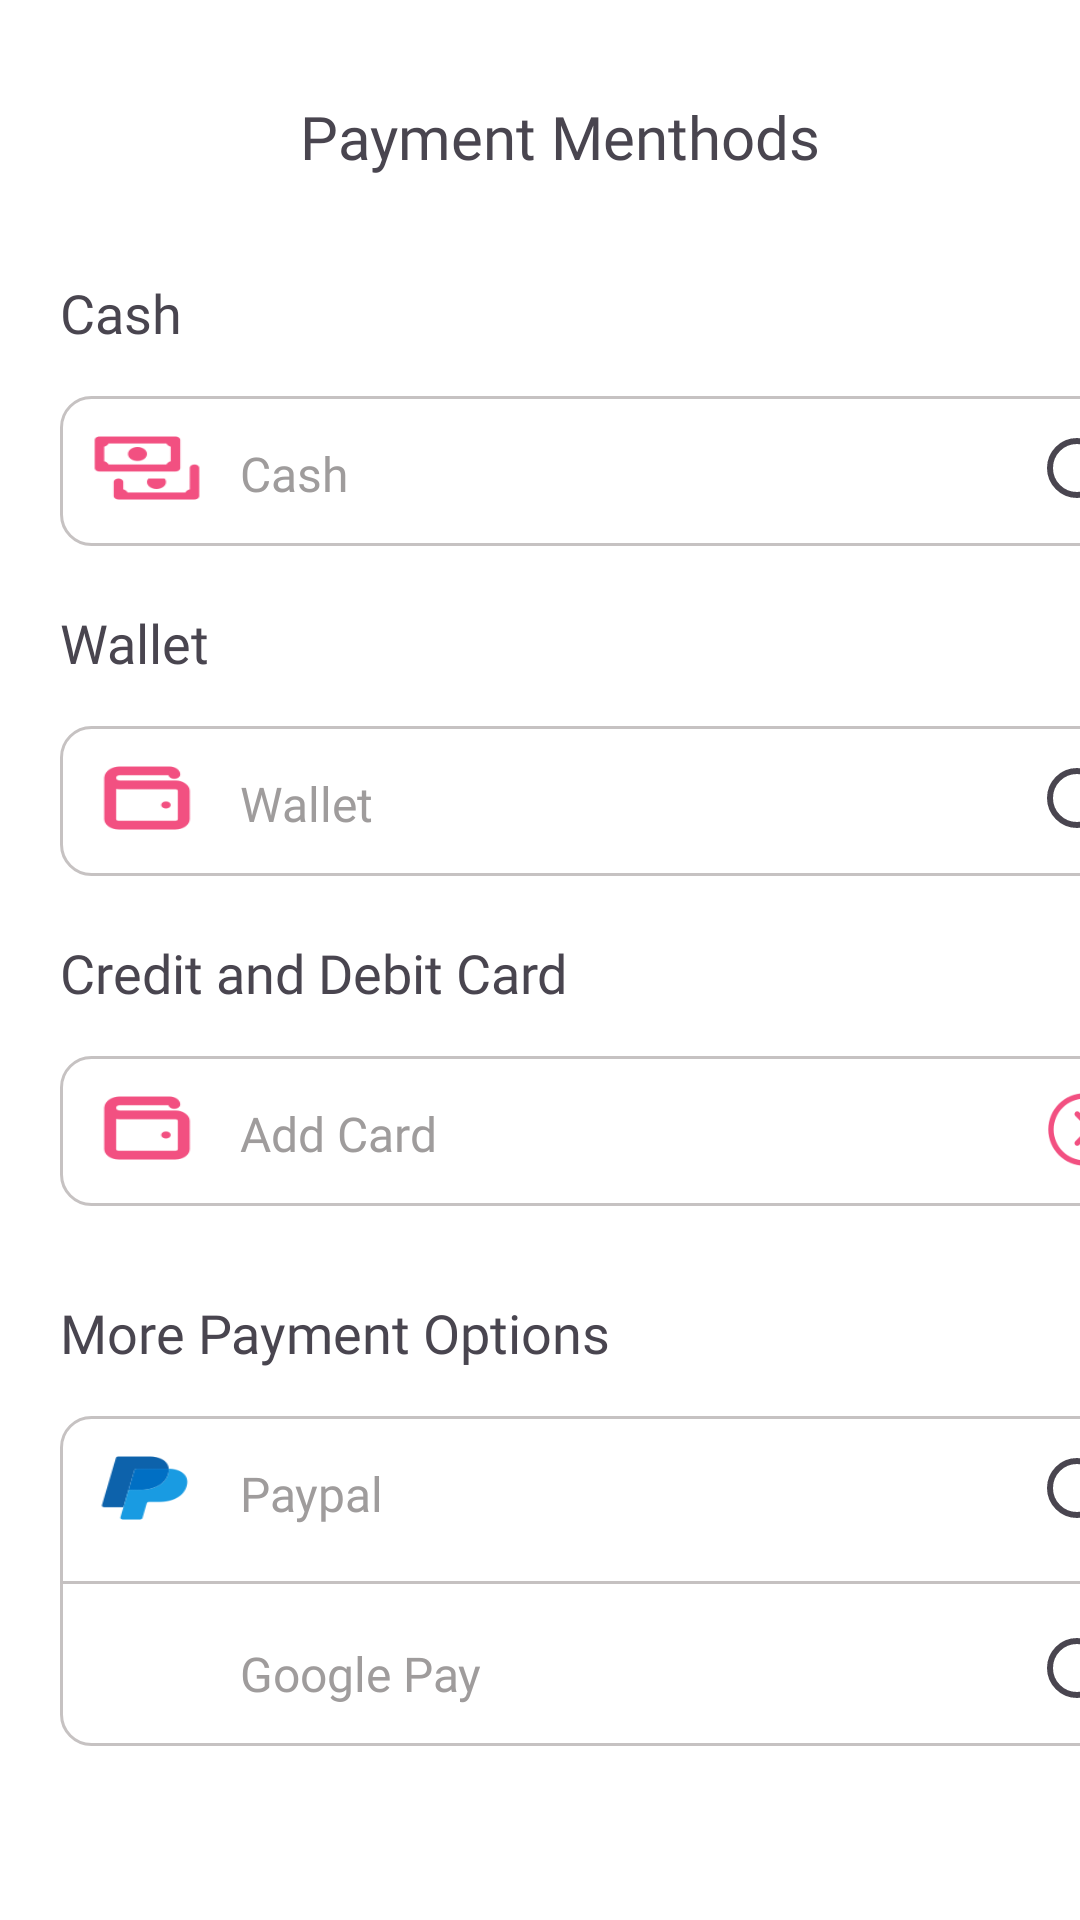

Here is an Android app screen rendered from its layout file. Give the layout XML and the strings, colors and styles it references.
<!-- AndroidManifest.xml: application theme Theme.AppCafe -->
<!-- res/layout/activity_paymentmethods.xml -->
<?xml version="1.0" encoding="utf-8"?>
<LinearLayout xmlns:android="http://schemas.android.com/apk/res/android"
    xmlns:app="http://schemas.android.com/apk/res-auto"
    xmlns:tools="http://schemas.android.com/tools"
    android:layout_width="match_parent"
    android:layout_height="match_parent"
    android:orientation="vertical"
    android:background="@color/white"
    tools:context=".Activity.PaymentmethodsActivity">

    <ImageView
        android:id="@+id/backBtn4"
        android:layout_width="wrap_content"
        android:layout_height="wrap_content"
        android:layout_alignParentStart="true"
        android:layout_marginStart="16dp"
        android:layout_marginTop="16dp"
        android:elevation="8dp"
        android:padding="8dp"
        android:src="@drawable/arrow"
        android:visibility="visible" />

    <TextView
        android:id="@+id/tVPayment"
        android:layout_width="wrap_content"
        android:layout_height="30dp"
        android:layout_marginLeft="100dp"
        android:fontFamily="@font/inter_extrabold"
        android:text="Payment Menthods"
        android:textSize="20dp" />

    <TextView
        android:id="@+id/tVCash"
        android:layout_width="207dp"
        android:layout_height="30dp"
        android:layout_marginLeft="20dp"
        android:layout_marginTop="30dp"
        android:fontFamily="@font/inter_tight_semibold"
        android:text="Cash"
        android:textSize="18dp" />

    <FrameLayout
        android:layout_width="371dp"
        android:layout_height="50dp"
        android:layout_marginTop="10dp"
        android:background="@drawable/backround_item_coupon"
        android:layout_marginLeft="20dp">


        <ImageView
            android:id="@+id/imgCash"
            android:layout_width="38dp"
            android:layout_height="28dp"
            android:layout_marginLeft="10dp"
            android:layout_marginTop="10dp"
            android:background="@drawable/ta_cashicon" />

        <TextView
            android:id="@+id/tVCashHint"
            android:layout_width="wrap_content"
            android:layout_height="wrap_content"
            android:text="Cash"
            android:textSize="16dp"
            android:fontFamily="@font/inter_tight_semibold"
            android:layout_marginTop="15dp"
            android:layout_marginLeft="60dp"
            android:textColor="#9F9C9C"/>

        <RadioButton
            android:id="@+id/rdBCash"
            android:layout_width="wrap_content"
            android:layout_height="wrap_content"
            android:buttonTint="#DD7498"
            android:layout_gravity="right"/>
    </FrameLayout>

    <TextView
        android:id="@+id/tVWallet"
        android:layout_width="207dp"
        android:layout_height="30dp"
        android:layout_marginLeft="20dp"
        android:layout_marginTop="20dp"
        android:fontFamily="@font/inter_tight_semibold"
        android:text="Wallet"
        android:textSize="18dp" />
    <FrameLayout
        android:layout_width="371dp"
        android:layout_height="50dp"
        android:layout_marginTop="10dp"
        android:background="@drawable/backround_item_coupon"
        android:layout_marginLeft="20dp">


        <ImageView
            android:id="@+id/imgWallet"
            android:layout_width="38dp"
            android:layout_height="28dp"
            android:layout_marginLeft="10dp"
            android:layout_marginTop="10dp"
            android:background="@drawable/ta_walleticon" />

        <TextView
            android:id="@+id/tVWalletHint"
            android:layout_width="wrap_content"
            android:layout_height="wrap_content"
            android:text="Wallet"
            android:textSize="16dp"
            android:fontFamily="@font/inter_tight_semibold"
            android:layout_marginTop="15dp"
            android:layout_marginLeft="60dp"
            android:textColor="#9F9C9C"/>

        <RadioButton
            android:id="@+id/rdBWallet"
            android:layout_width="wrap_content"
            android:layout_height="wrap_content"
            android:buttonTint="#DD7498"
            android:layout_gravity="right"/>
    </FrameLayout>

    <TextView
        android:id="@+id/tVCard"
        android:layout_width="207dp"
        android:layout_height="30dp"
        android:layout_marginLeft="20dp"
        android:layout_marginTop="20dp"
        android:fontFamily="@font/inter_tight_semibold"
        android:text="Credit and Debit Card"
        android:textSize="18dp" />
    <FrameLayout
        android:layout_width="371dp"
        android:layout_height="50dp"
        android:layout_marginTop="10dp"
        android:background="@drawable/backround_item_coupon"
        android:layout_marginLeft="20dp">


        <ImageView
            android:id="@+id/imgCard"
            android:layout_width="38dp"
            android:layout_height="28dp"
            android:layout_marginLeft="10dp"
            android:layout_marginTop="10dp"
            android:background="@drawable/ta_walleticon" />

        <TextView
            android:id="@+id/tVCardHint"
            android:layout_width="wrap_content"
            android:layout_height="wrap_content"
            android:text="Add Card"
            android:fontFamily="@font/inter_tight_semibold"
            android:textSize="16dp"
            android:layout_marginTop="15dp"
            android:layout_marginLeft="60dp"
            android:textColor="#9F9C9C"/>

        <ImageButton
            android:id="@+id/imgBtnCard"
            android:layout_width="29dp"
            android:layout_marginTop="10dp"
            android:layout_gravity="right"
            android:layout_marginRight="15dp"
            android:layout_height="29dp"
            android:background="@drawable/ta_nexticon" />


    </FrameLayout>
    <TextView
        android:id="@+id/tVMorePay"
        android:layout_width="207dp"
        android:layout_height="30dp"
        android:layout_marginLeft="20dp"
        android:layout_marginTop="30dp"
        android:fontFamily="@font/inter_tight_semibold"
        android:text="More Payment Options"
        android:textSize="18dp" />
    <FrameLayout
        android:layout_width="371dp"
        android:layout_height="110dp"
        android:layout_marginTop="10dp"
        android:background="@drawable/backround_item_coupon"
        android:layout_marginLeft="20dp">


        <ImageView
            android:id="@+id/imgMorePay"
            android:layout_width="38dp"
            android:layout_height="28dp"
            android:layout_marginLeft="10dp"
            android:layout_marginTop="10dp"
            android:background="@drawable/ta_paypalicon" />

        <TextView
            android:id="@+id/tVMorePayHint"
            android:layout_width="wrap_content"
            android:layout_height="wrap_content"
            android:text="Paypal"
            android:textSize="16dp"
            android:fontFamily="@font/inter_tight_semibold"
            android:layout_marginTop="15dp"
            android:layout_marginLeft="60dp"
            android:textColor="#9F9C9C"/>

        <RadioButton
            android:id="@+id/rdBMorePay"
            android:layout_width="wrap_content"
            android:layout_height="wrap_content"
            android:buttonTint="#DD7498"
            android:layout_gravity="right"/>
        <View
            android:layout_width="match_parent"
            android:layout_height="1dp"
            android:layout_marginTop="55dp"
            android:background="#C5C1C1"/>
        <ImageView
            android:id="@+id/imgMorePay2"
            android:layout_width="38dp"
            android:layout_height="28dp"
            android:layout_marginLeft="10dp"
            android:layout_marginTop="70dp"
            android:background="@drawable/ta_googlepayicon" />

        <TextView
            android:id="@+id/tVMorePay2Hint"
            android:layout_width="wrap_content"
            android:layout_height="wrap_content"
            android:text="Google Pay"
            android:textSize="16dp"
            android:fontFamily="@font/inter_tight_semibold"
            android:layout_marginTop="75dp"
            android:layout_marginLeft="60dp"
            android:textColor="#9F9C9C"/>

        <RadioButton
            android:id="@+id/rdBMorePay2"
            android:layout_width="wrap_content"
            android:layout_height="wrap_content"
            android:buttonTint="#DD7498"
            android:layout_marginTop="60dp"
            android:layout_gravity="right"/>
    </FrameLayout>

    <FrameLayout
        android:layout_width="match_parent"
        android:layout_height="100dp"
        android:layout_marginTop="200dp"
        android:background="@drawable/backroundedit">

        <Button
            android:id="@+id/button3"
            android:layout_width="230dp"
            android:layout_height="wrap_content"
            android:layout_marginLeft="90dp"
            android:layout_marginTop="20dp"
            android:fontFamily="@font/inter_extrabold"
            android:text="Confirm Payment"
            android:backgroundTint="#F3ED82A6"/>
    </FrameLayout>


</LinearLayout>
<!-- resources referenced by this layout -->
<resources>
  <!-- drawable backround_item_coupon (drawable) -->
  <?xml version="1.0" encoding="utf-8"?>
  <selector xmlns:android="http://schemas.android.com/apk/res/android">
      <item>
          <shape android:shape="rectangle">
              <solid android:color="@color/white"/>
              <corners android:radius="10dp" />
              <stroke android:color="#C6C2C2"
                      android:width="1dp"/>
          </shape>
      </item>
  </selector>
  <!-- drawable backroundedit (drawable) -->
  <?xml version="1.0" encoding="utf-8"?>
  <selector xmlns:android="http://schemas.android.com/apk/res/android">
      <item>
          <shape android:shape="rectangle">
  
              <solid android:color="#95CFCECE"/>
              <corners android:topRightRadius="25dp"
                  android:topLeftRadius="25dp"/>
          </shape>
  
      </item>
  </selector>
  <!-- drawable ta_cashicon: png bitmap (drawable, 1484 bytes) -->
  <!-- drawable ta_nexticon: png bitmap (drawable, 2648 bytes) -->
  <!-- drawable ta_paypalicon: png bitmap (drawable, 2064 bytes) -->
  <!-- drawable ta_walleticon: png bitmap (drawable, 1276 bytes) -->
  <style name="Theme.AppCafe" parent="Base.Theme.AppCafe" />
  <style name="Base.Theme.AppCafe" parent="Theme.Material3.DayNight.NoActionBar">
          
          
      </style>
  <!-- not gathered from this repository: default colours our renderer supplied (Android Studio template values) -->
  <color name="white">#FFFFFFFF</color>
</resources>
